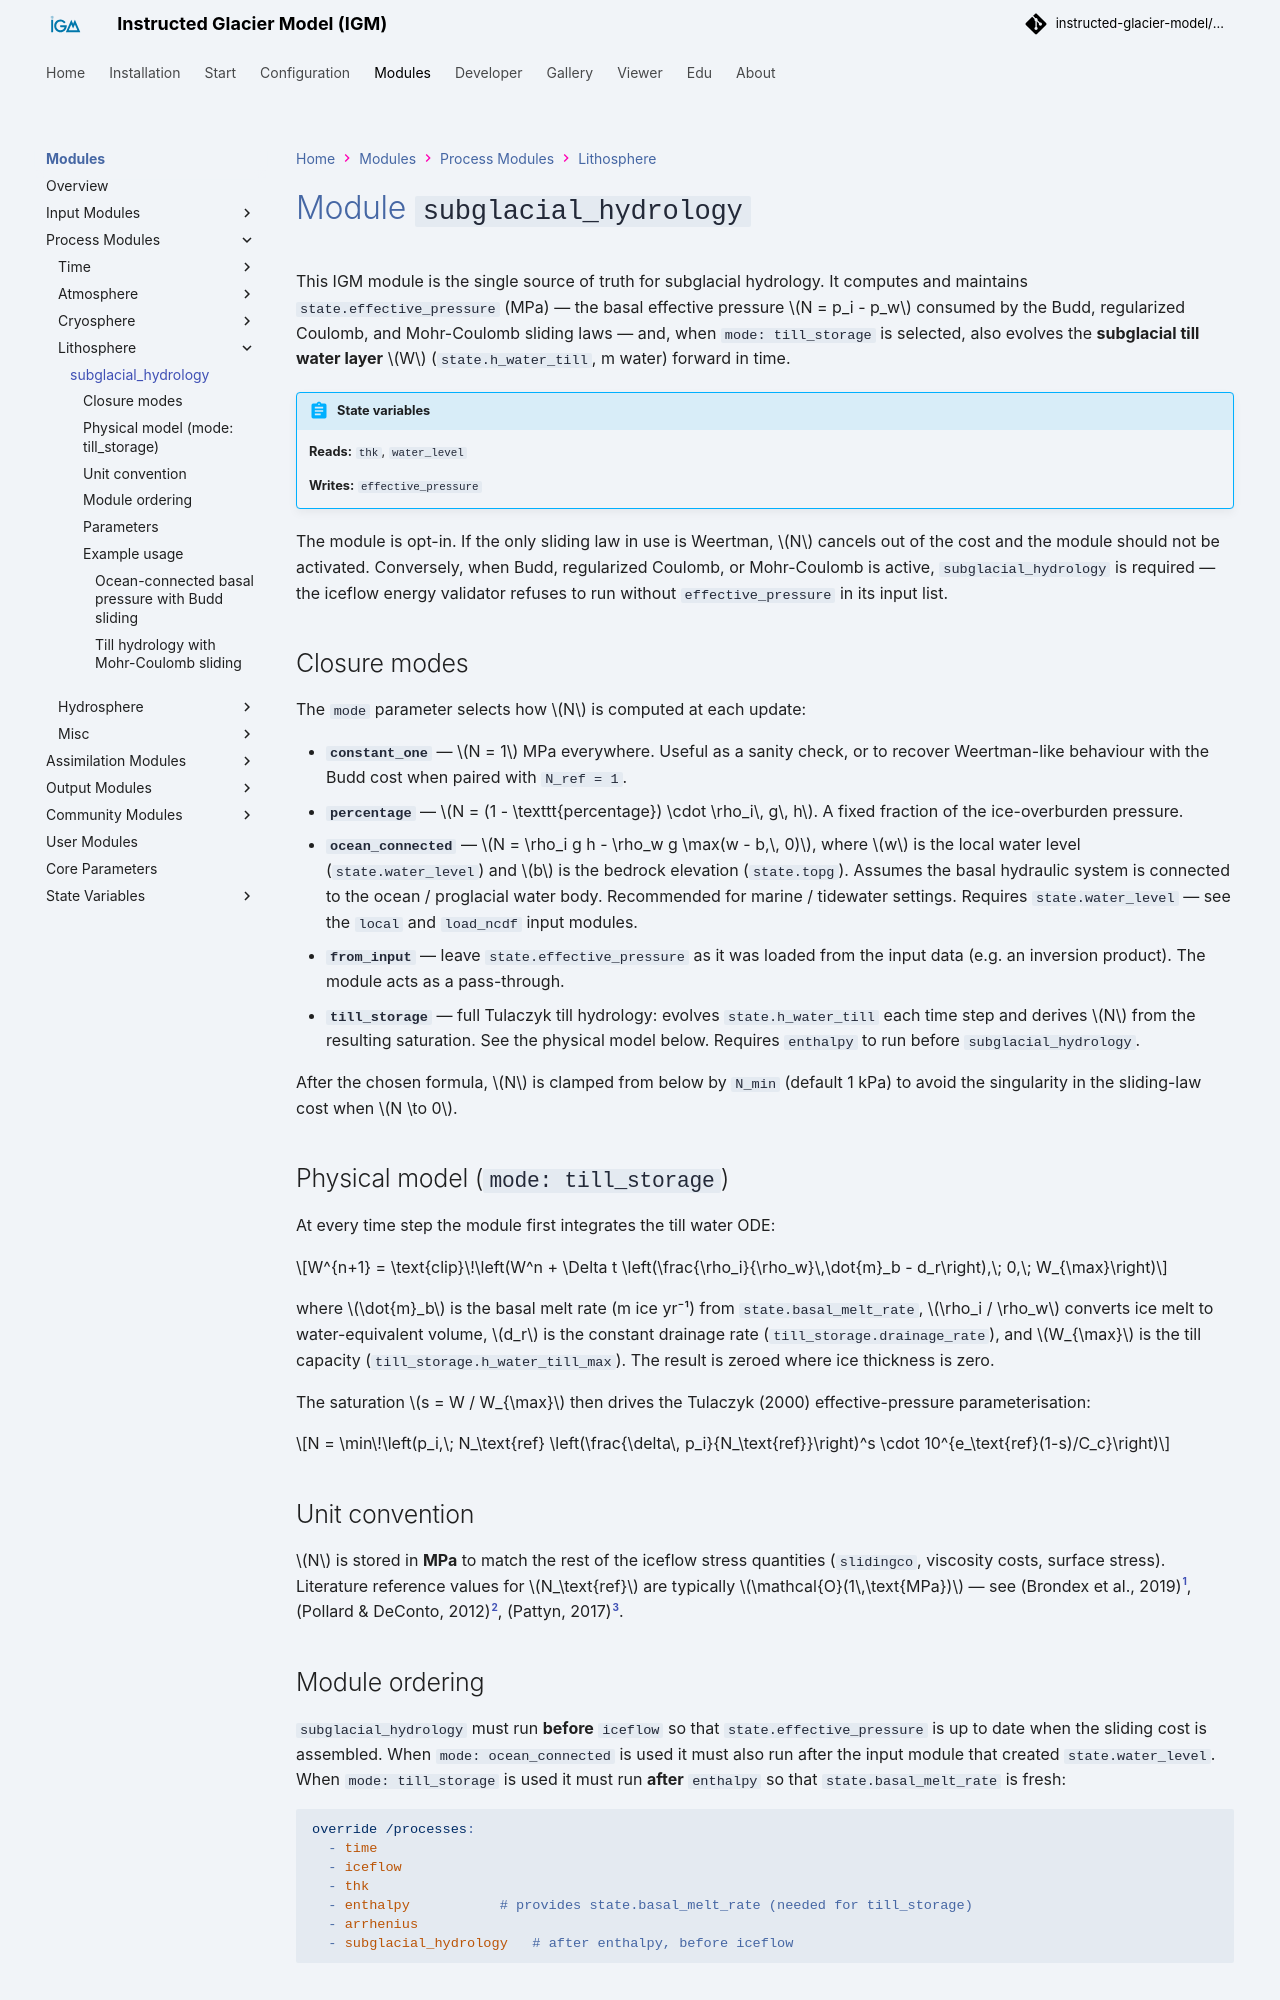

repository: instructed-glacier-model/igm-doc · page: latest/modules/processes/subglacial_hydrology/index.html · generator: mkdocs

# Module `subglacial_hydrology`

This IGM module is the single source of truth for subglacial hydrology. It computes and maintains `state.effective_pressure` (MPa) — the basal effective pressure $N = p_i - p_w$ consumed by the Budd, regularized Coulomb, and Mohr-Coulomb sliding laws — and, when `mode: till_storage` is selected, also evolves the **subglacial till water layer** $W$ (`state.h_water_till`, m water) forward in time.

{{ render_module_io("subglacial_hydrology") }}

The module is opt-in. If the only sliding law in use is Weertman, $N$ cancels out of the cost and the module should not be activated. Conversely, when Budd, regularized Coulomb, or Mohr-Coulomb is active, `subglacial_hydrology` is required — the iceflow energy validator refuses to run without `effective_pressure` in its input list.

## Closure modes

The `mode` parameter selects how $N$ is computed at each update:

- **`constant_one`** — $N = 1$ MPa everywhere. Useful as a sanity check, or to recover Weertman-like behaviour with the Budd cost when paired with `N_ref = 1`.
- **`percentage`** — $N = (1 - \texttt{percentage}) \cdot \rho_i\, g\, h$. A fixed fraction of the ice-overburden pressure.
- **`ocean_connected`** — $N = \rho_i g h - \rho_w g \max(w - b,\, 0)$, where $w$ is the local water level (`state.water_level`) and $b$ is the bedrock elevation (`state.topg`). Assumes the basal hydraulic system is connected to the ocean / proglacial water body. Recommended for marine / tidewater settings. Requires `state.water_level` — see the `local` and `load_ncdf` input modules.
- **`from_input`** — leave `state.effective_pressure` as it was loaded from the input data (e.g. an inversion product). The module acts as a pass-through.
- **`till_storage`** — full Tulaczyk till hydrology: evolves `state.h_water_till` each time step and derives $N$ from the resulting saturation. See the physical model below. Requires `enthalpy` to run before `subglacial_hydrology`.

After the chosen formula, $N$ is clamped from below by `N_min` (default 1 kPa) to avoid the singularity in the sliding-law cost when $N \to 0$.
